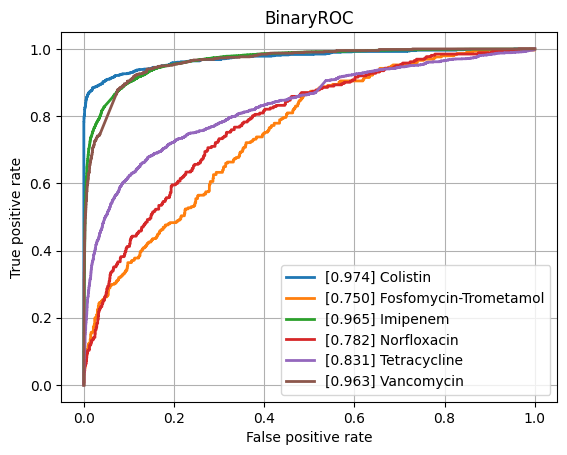

The table this chart was drawn from, first rows:
class, ROCAUC, n_positives, n_negatives
Amikacin, 0.9305, 1075, 5421
Amoxicillin-Clavulanic acid, 0.8855, 4254, 5986
Ampicillin, 0.8971, 9978, 5636
Ampicillin-Amoxicillin, 0.9033, 5536, 1019
Cefazolin, 0.9149, 975, 1189
Cefepime, 0.9065, 3567, 8056
Cefpodoxime, 0.8752, 518, 911
Ceftazidime, 0.8645, 4409, 11920
Ceftriaxone, 0.8724, 3712, 10180
Cefuroxime, 0.932, 6471, 1774
Ciprofloxacin, 0.8609, 6658, 16406
Clindamycin, 0.8775, 5726, 5648
Colistin, 0.9738, 785, 3593
Cotrimoxazole, 0.8581, 7923, 17280
Ertapenem, 0.8452, 137, 5429
Erythromycin, 0.8753, 5710, 4602
Fosfomycin, 0.8701, 1823, 6882
Fosfomycin-Trometamol, 0.7497, 294, 995
Fusidic acid, 0.8406, 856, 1912
Gentamicin, 0.9469, 9207, 11434
Imipenem, 0.9653, 7718, 15763
Levofloxacin, 0.9097, 3332, 5817
Meropenem, 0.9243, 2349, 15915
Mupirocin, 0.9574, 131, 1243
Nitrofurantoin, 0.899, 403, 3108
Norfloxacin, 0.7816, 262, 1498
Oxacillin, 0.8968, 2776, 3989
Penicillin, 0.8995, 2967, 1008
Piperacillin-Tazobactam, 0.8588, 6304, 13567
Rifampicin, 0.8553, 280, 7051
Teicoplanin, 0.8686, 69, 1800
Tetracycline, 0.8313, 1780, 5327
Tobramycin, 0.9123, 1231, 4364
Vancomycin, 0.9629, 638, 12531
micro, 0.9218, , 
macro, 0.8883, , 
